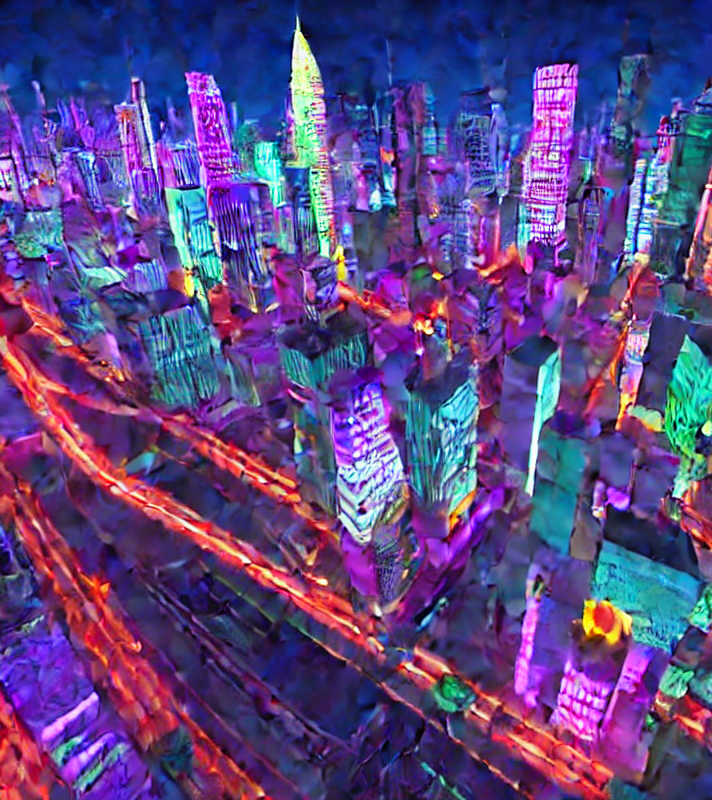
Generation parameters embedded in this image by ComfyUI (PNG 'prompt' text chunk: the API-format workflow graph, JSON):
{"3":{"inputs":{"seed":129450302272251,"steps":10,"cfg":8.3,"sampler_name":"dpm_fast","scheduler":"sgm_uniform","denoise":1.0,"model":["4",0],"positive":["6",0],"negative":["7",0],"latent_image":["5",0]},"class_type":"KSampler","_meta":{"title":"KSampler"}},"4":{"inputs":{"ckpt_name":"v1-5-pruned-emaonly-fp16.safetensors"},"class_type":"CheckpointLoaderSimple","_meta":{"title":"Load Checkpoint"}},"5":{"inputs":{"width":712,"height":800,"batch_size":1},"class_type":"EmptyLatentImage","_meta":{"title":"Empty Latent Image"}},"6":{"inputs":{"text":"A 3D animated cityscape at night, with skyscrapers, neon billboards, and flying cars. The scene is vibrant with reflections and dynamic lighting. The perspective is from above, with a camera angle showcasing depth and motion.","clip":["4",1]},"class_type":"CLIPTextEncode","_meta":{"title":"CLIP Text Encode (Prompt)"}},"7":{"inputs":{"text":" garbage, dirt, watermark","clip":["4",1]},"class_type":"CLIPTextEncode","_meta":{"title":"CLIP Text Encode (Prompt)"}},"8":{"inputs":{"samples":["3",0],"vae":["4",2]},"class_type":"VAEDecode","_meta":{"title":"VAE Decode"}},"9":{"inputs":{"filename_prefix":"abstract","images":["8",0]},"class_type":"SaveImage","_meta":{"title":"Save Image"}}}